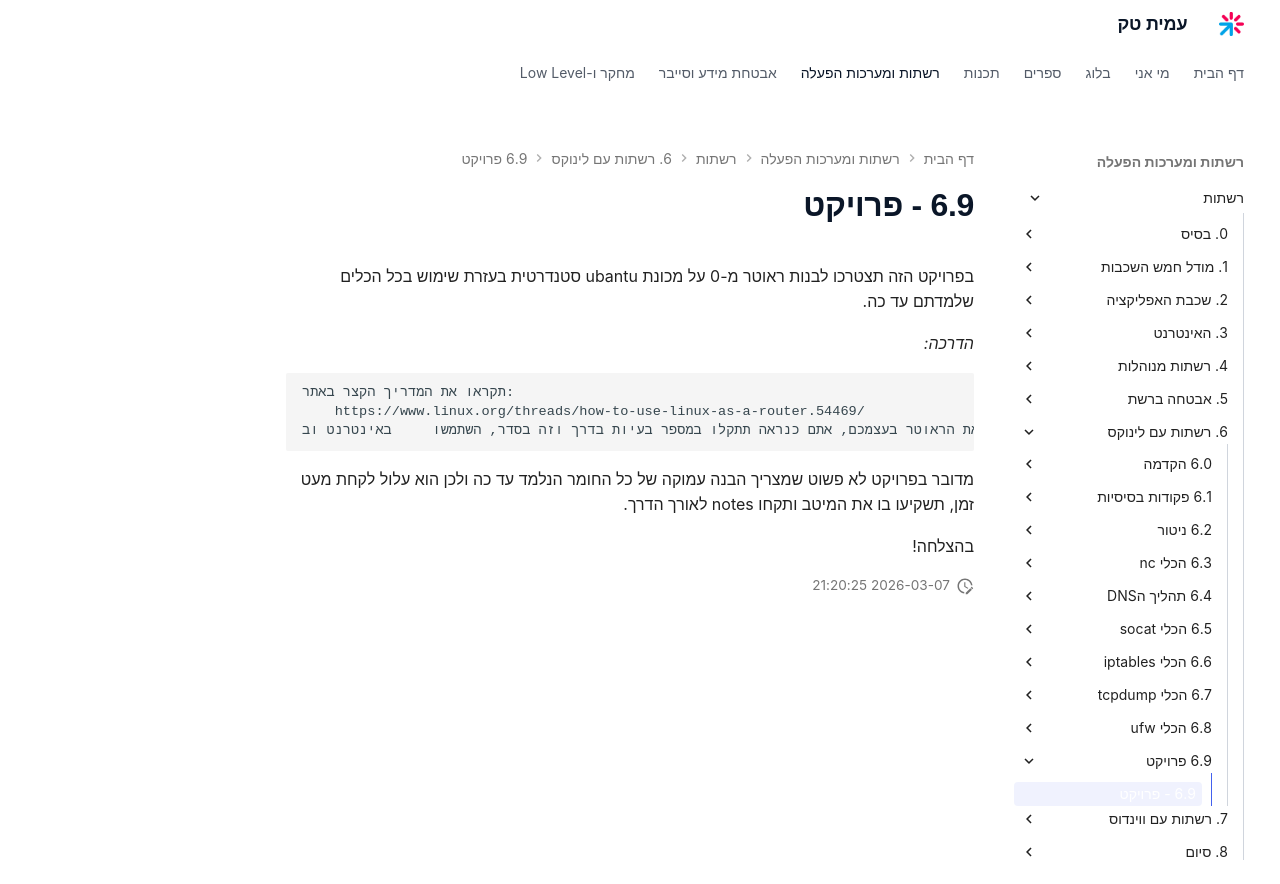

repository: AmitPinchasi/amittech · page: רשתות/6. רשתות עם לינוקס/6.9 - פרויקט/6.9 - פרויקט/index.html · generator: mkdocs


בפרויקט הזה תצטרכו לבנות ראוטר מ-0 על מכונת ubantu סטנדרטית בעזרת שימוש בכל הכלים שלמדתם עד כה. 

*הדרכה:*

	תקראו את המדריך הקצר באתר:
		https://www.linux.org/threads/how-to-use-linux-as-a-router.54469/
	לאחר שקראתם את המדריך תתחילו לנסות לבנות את הראוטר בעצמכם, אתם כנראה תתקלו במספר בעיות בדרך וזה בסדר, השתמשו     באינטרנט ובGPT בשביל להתגבר על אותן בעיות. 

מדובר בפרויקט לא פשוט שמצריך הבנה עמוקה של כל החומר הנלמד עד כה ולכן הוא עלול לקחת מעט זמן, תשקיעו בו את המיטב ותקחו notes לאורך הדרך. 


בהצלחה!
